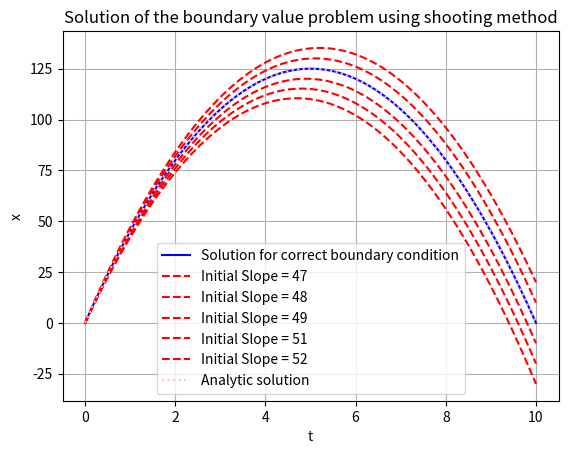

Reproduce this figure in Python.
import numpy as np 
import matplotlib.pyplot as plt 
from scipy.optimize import bisect
from scipy.integrate import solve_ivp

# define the given function 
def f(t, x):
    g = 10  # gravity constant
    return x[1], -g

# define the analytic solution 
def x(t): 
    return -5 * (-10 * t + t**2)

# define the value of the function at boundary for a given initial slope 
def solution(a, b, x0, z_guess, h):
    t_range = [a, b]
    n = int((b - a)/h + 1)
    initial_value = [x0, z_guess] 
    t_evaluate = np.linspace(a, b, n)  # Use t_range here
    x_values = solve_ivp(lambda t, x: f(t, x), t_range, initial_value, t_eval=t_evaluate)
    x_values = x_values.y[0]
    return x_values

# define shooting method 
def shooting_method(beta, a, b, x0, h):  # Pass a, b, x0, and h as arguments

    def hf(z_guess):
        return solution(a, b, x0, z_guess, h)[-1] - beta
    
    z_correct = bisect(hf, -100, 100)
    return z_correct

# given initial condition 
a = 0
b = 10
x0 = 0
beta = 0
h = 0.01

# solve for correct initial slope 
z_value = round(shooting_method(beta, a, b, x0, h))
print("Solution for x'(0):", z_value)

# integrated ODE with the correct slope 
n = int((b - a)/h + 1)
sol = solve_ivp(lambda t, x: f(t, x), [a , b], [0, z_value], t_eval=np.linspace(a, b, n))

# plot the solution 
plt.plot(sol.t, sol.y[0], label='Solution for correct boundary condition', color = "blue")  

# plot the candidate solutions 
z_values = [z_value - 3, z_value - 2, z_value - 1, z_value + 1, z_value + 2]
for z in z_values:
    candidate_solution = solution(a, b, x0, z, h)
    plt.plot(sol.t, candidate_solution, linestyle='--', label=f'Initial Slope = {z}', color = "red")

# plot the analytic solution 
plt.plot(sol.t, x(sol.t), label = "Analytic solution", linestyle = "dotted", color = "pink")

########
plt.xlabel('t')
plt.ylabel('x')
plt.title('Solution of the boundary value problem using shooting method')
plt.legend()
plt.grid(True)
plt.show()
